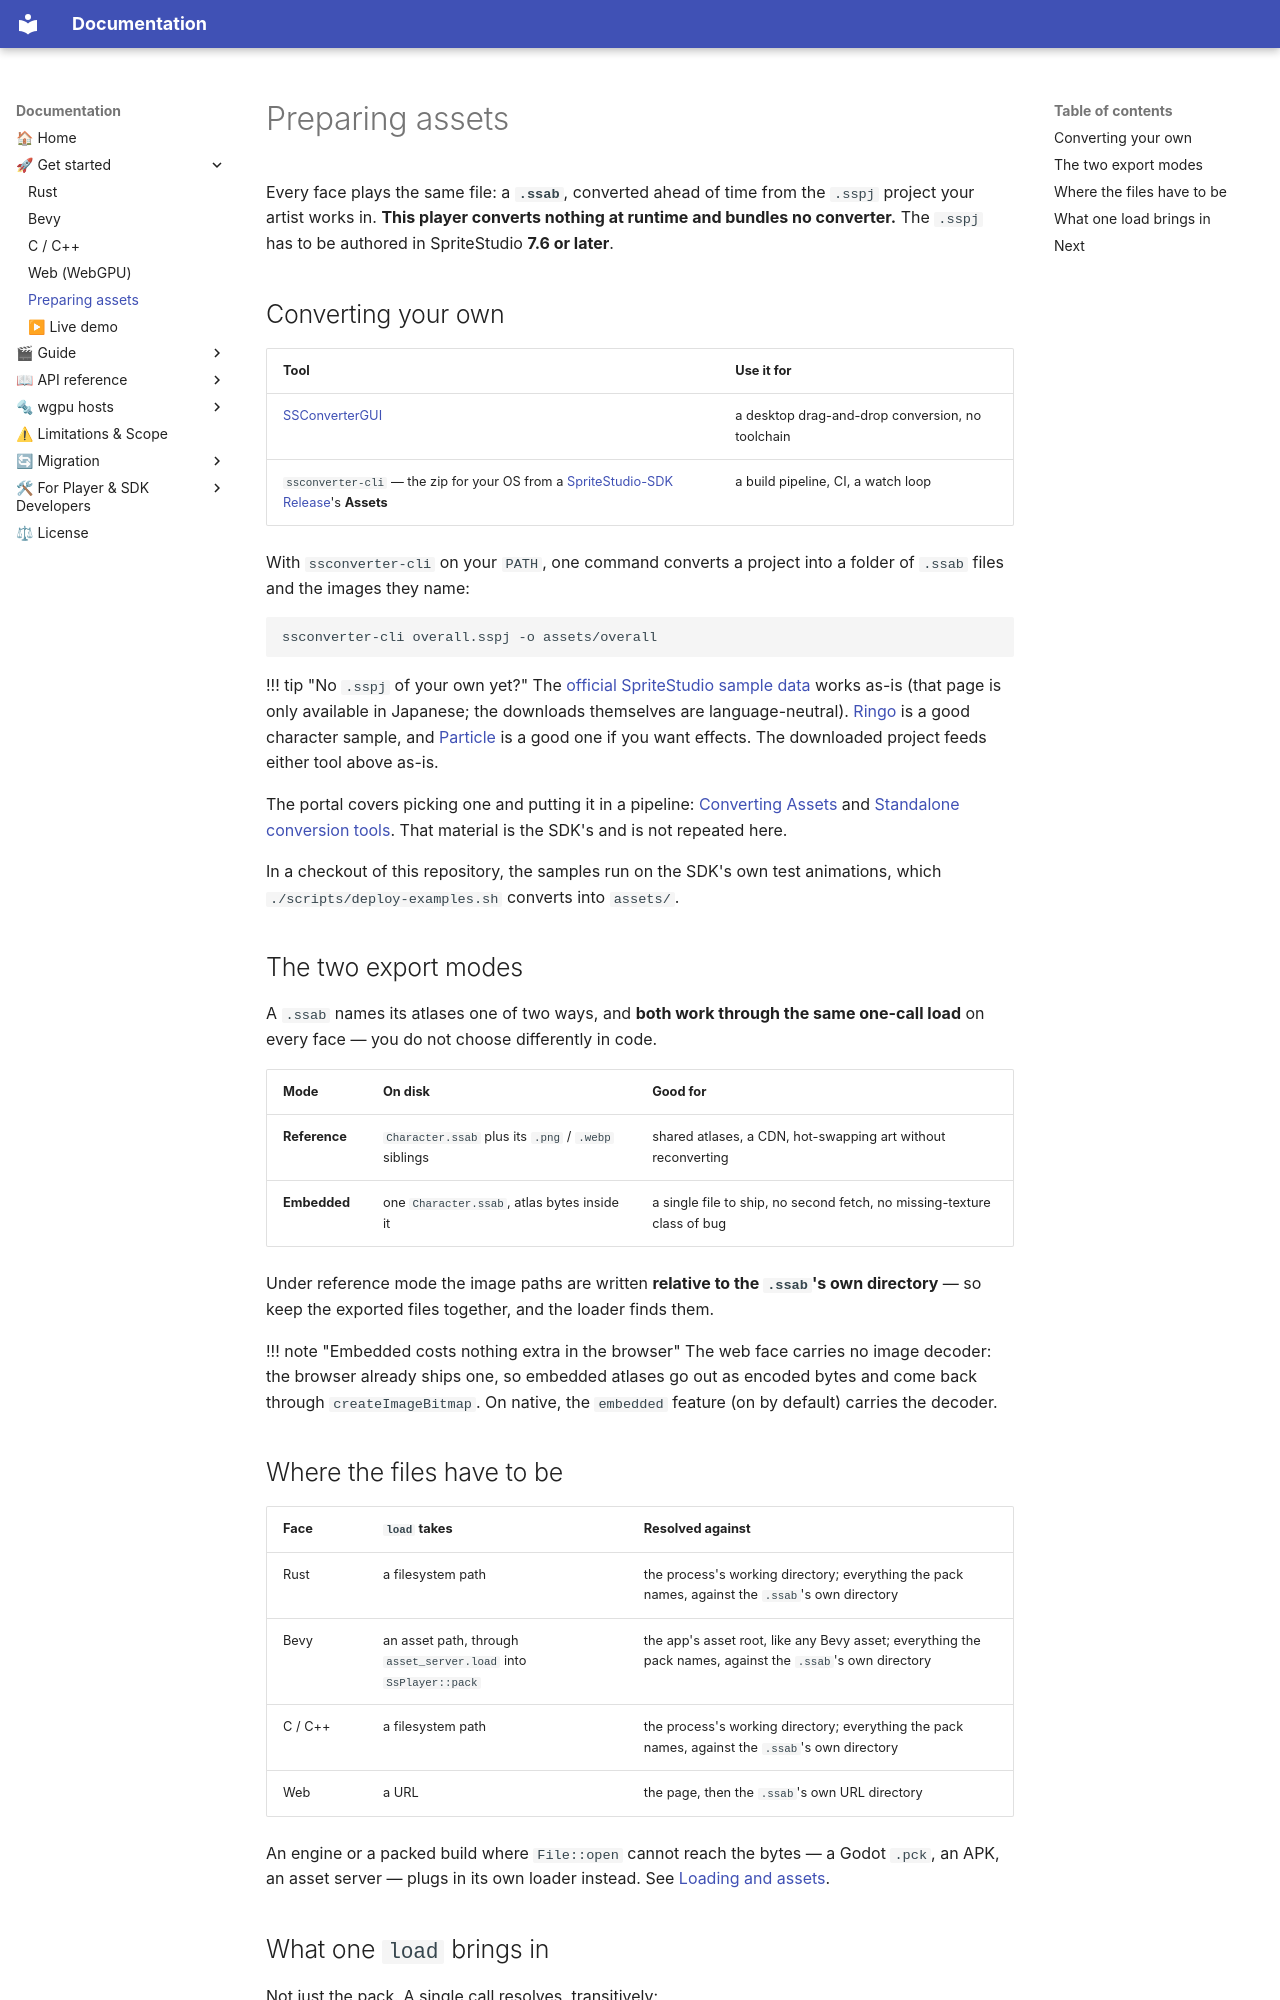

repository: cri-middleware/SSPlayerForWgpu · page: start/assets/index.html · generator: mkdocs

# Preparing assets

Every face plays the same file: a **`.ssab`**, converted ahead of time from the `.sspj` project your
artist works in. **This player converts nothing at runtime and bundles no converter.** The `.sspj` has to be
authored in SpriteStudio **7.6 or later**.

## Converting your own

| Tool | Use it for |
|---|---|
| [SSConverterGUI](https://github.com/cri-middleware/SSConverterGUI) | a desktop drag-and-drop conversion, no toolchain |
| `ssconverter-cli` — the zip for your OS from a [SpriteStudio-SDK Release](https://github.com/cri-middleware/SpriteStudio-SDK/releases)'s **Assets** | a build pipeline, CI, a watch loop |

With `ssconverter-cli` on your `PATH`, one command converts a project into a folder of `.ssab` files
and the images they name:

```bash
ssconverter-cli overall.sspj -o assets/overall
```

!!! tip "No `.sspj` of your own yet?"
    The [official SpriteStudio sample data](https://www.webtech.co.jp/help/ja/spritestudio7/download/sample/) works as-is
    (that page is only available in Japanese; the downloads themselves are language-neutral).
    [Ringo](https://www.webtech.co.jp/help/ja/spritestudio7/download/sample/#ringo) is a good character sample, and
    [Particle](https://www.webtech.co.jp/help/ja/spritestudio7/download/sample/#Perticle_sample) is a good one if you want
    effects. The downloaded project feeds either tool above as-is.

The portal covers picking one and putting it in a pipeline:
[Converting Assets](https://cri-middleware.github.io/SpriteStudio-Docs/overview/conversion/) and
[Standalone conversion tools](https://cri-middleware.github.io/SpriteStudio-Docs/overview/convert-with-a-standalone-tool/).
That material is the SDK's and is not repeated here.

In a checkout of this repository, the samples run on the SDK's own test animations, which
`./scripts/deploy-examples.sh` converts into `assets/`.

## The two export modes

A `.ssab` names its atlases one of two ways, and **both work through the same one-call load** on
every face — you do not choose differently in code.

| Mode | On disk | Good for |
|---|---|---|
| **Reference** | `Character.ssab` plus its `.png` / `.webp` siblings | shared atlases, a CDN, hot-swapping art without reconverting |
| **Embedded** | one `Character.ssab`, atlas bytes inside it | a single file to ship, no second fetch, no missing-texture class of bug |

Under reference mode the image paths are written **relative to the `.ssab`'s own directory** — so
keep the exported files together, and the loader finds them.

!!! note "Embedded costs nothing extra in the browser"
    The web face carries no image decoder: the browser already ships one, so embedded atlases go out
    as encoded bytes and come back through `createImageBitmap`. On native, the
    `embedded` feature (on by default) carries the decoder.

## Where the files have to be

| Face | `load` takes | Resolved against |
|---|---|---|
| Rust | a filesystem path | the process's working directory; everything the pack names, against the `.ssab`'s own directory |
| Bevy | an asset path, through `asset_server.load` into `SsPlayer::pack` | the app's asset root, like any Bevy asset; everything the pack names, against the `.ssab`'s own directory |
| C / C++ | a filesystem path | the process's working directory; everything the pack names, against the `.ssab`'s own directory |
| Web | a URL | the page, then the `.ssab`'s own URL directory |

An engine or a packed build where `File::open` cannot reach the bytes — a Godot `.pck`, an APK, an
asset server — plugs in its own loader instead. See [Loading and assets](../guide/loading.md).
